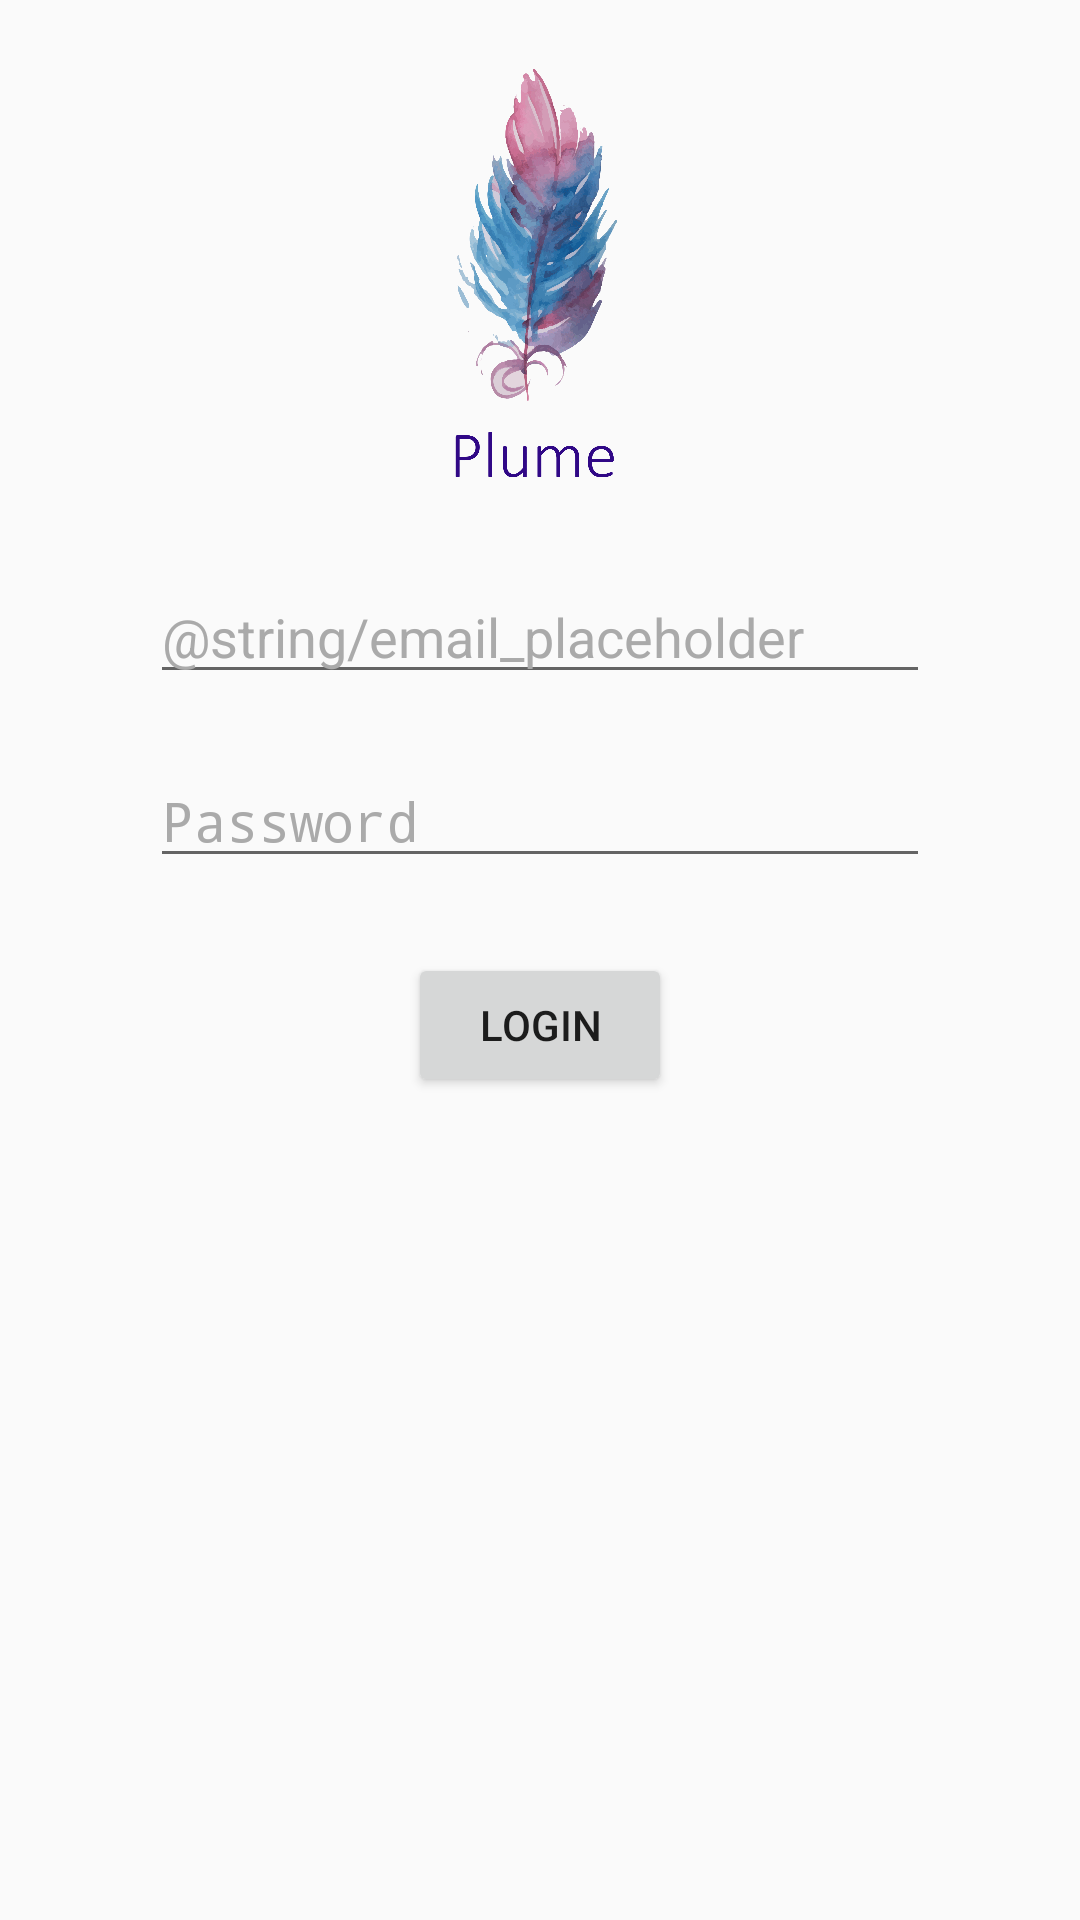

Android layout source for this screen:
<!-- AndroidManifest.xml: application theme AppTheme -->
<!-- res/layout/activity_login.xml -->
<?xml version="1.0" encoding="utf-8"?>
<LinearLayout xmlns:android="http://schemas.android.com/apk/res/android"
    xmlns:tools="http://schemas.android.com/tools"
    android:layout_width="match_parent"
    android:layout_height="match_parent"
    android:orientation="vertical"
    tools:context="com.mm.plume.LoginActivity">
<ImageView
    android:layout_marginTop="20dp"
    android:layout_gravity="center"
    android:layout_width="100dp"
    android:layout_height="150dp"
    android:src="@drawable/logo"/>

    <EditText
        android:id="@+id/et_username"
        android:layout_marginTop="20dp"
        android:layout_marginLeft="50dp"
        android:layout_marginRight="50dp"
        android:layout_width="match_parent"
        android:layout_height="wrap_content"
        android:layout_gravity="center"
        android:textColor="@color/white"
        android:textColorHint="@android:color/darker_gray"
        android:hint="@string/email_placeholder"/>
    <EditText
        android:id="@+id/ed_password"
        android:inputType="textPassword"
        android:layout_marginTop="20dp"
        android:layout_marginLeft="50dp"
        android:layout_marginRight="50dp"
        android:layout_width="match_parent"
        android:layout_height="wrap_content"
        android:layout_gravity="center"
        android:textColor="@color/white"
        android:textColorHint="@android:color/darker_gray"
        android:hint="@string/password_placeholder"/>
    <Button
        android:id="@+id/btn_login"
        android:layout_marginTop="25dp"
        android:layout_gravity="center"
        android:layout_width="wrap_content"
        android:layout_height="wrap_content"
        android:text="@string/login_btn" />

    <ProgressBar
        android:id="@+id/pb_loading_indicator"
        android:layout_height="42dp"
        android:layout_width="42dp"
        android:layout_gravity="center"
        android:visibility="invisible" />
</LinearLayout>
<!-- resources referenced by this layout -->
<resources>
  <color name="white">@android:color/white</color>
  <!-- drawable logo: png bitmap (drawable, 180184 bytes) -->
  <string name="login_btn">Login</string>
  <string name="password_placeholder">Password</string>
  <style name="AppTheme" parent="Theme.AppCompat.Light.DarkActionBar">
          
          <item name="colorPrimary">@color/colorPrimary</item>
          <item name="colorPrimaryDark">@color/colorPrimaryDark</item>
          <item name="colorAccent">@color/colorAccent</item>
          <item name="android:windowContentOverlay">@null</item>
          <item name="windowActionBar">false</item>
          <item name="windowNoTitle">true</item>
          <item name="drawerArrowStyle">@style/MaterialDrawer.DrawerArrowStyle</item>
      </style>
  <color name="colorPrimary">#673ab7</color>
  <color name="colorPrimaryDark">#320b86</color>
  <color name="colorAccent">#FF4081</color>
  <style name="MaterialDrawer.DrawerArrowStyle" parent="Widget.AppCompat.DrawerArrowToggle">
          <item name="spinBars">false</item>
          <item name="color">@android:color/white</item>
      </style>
</resources>
